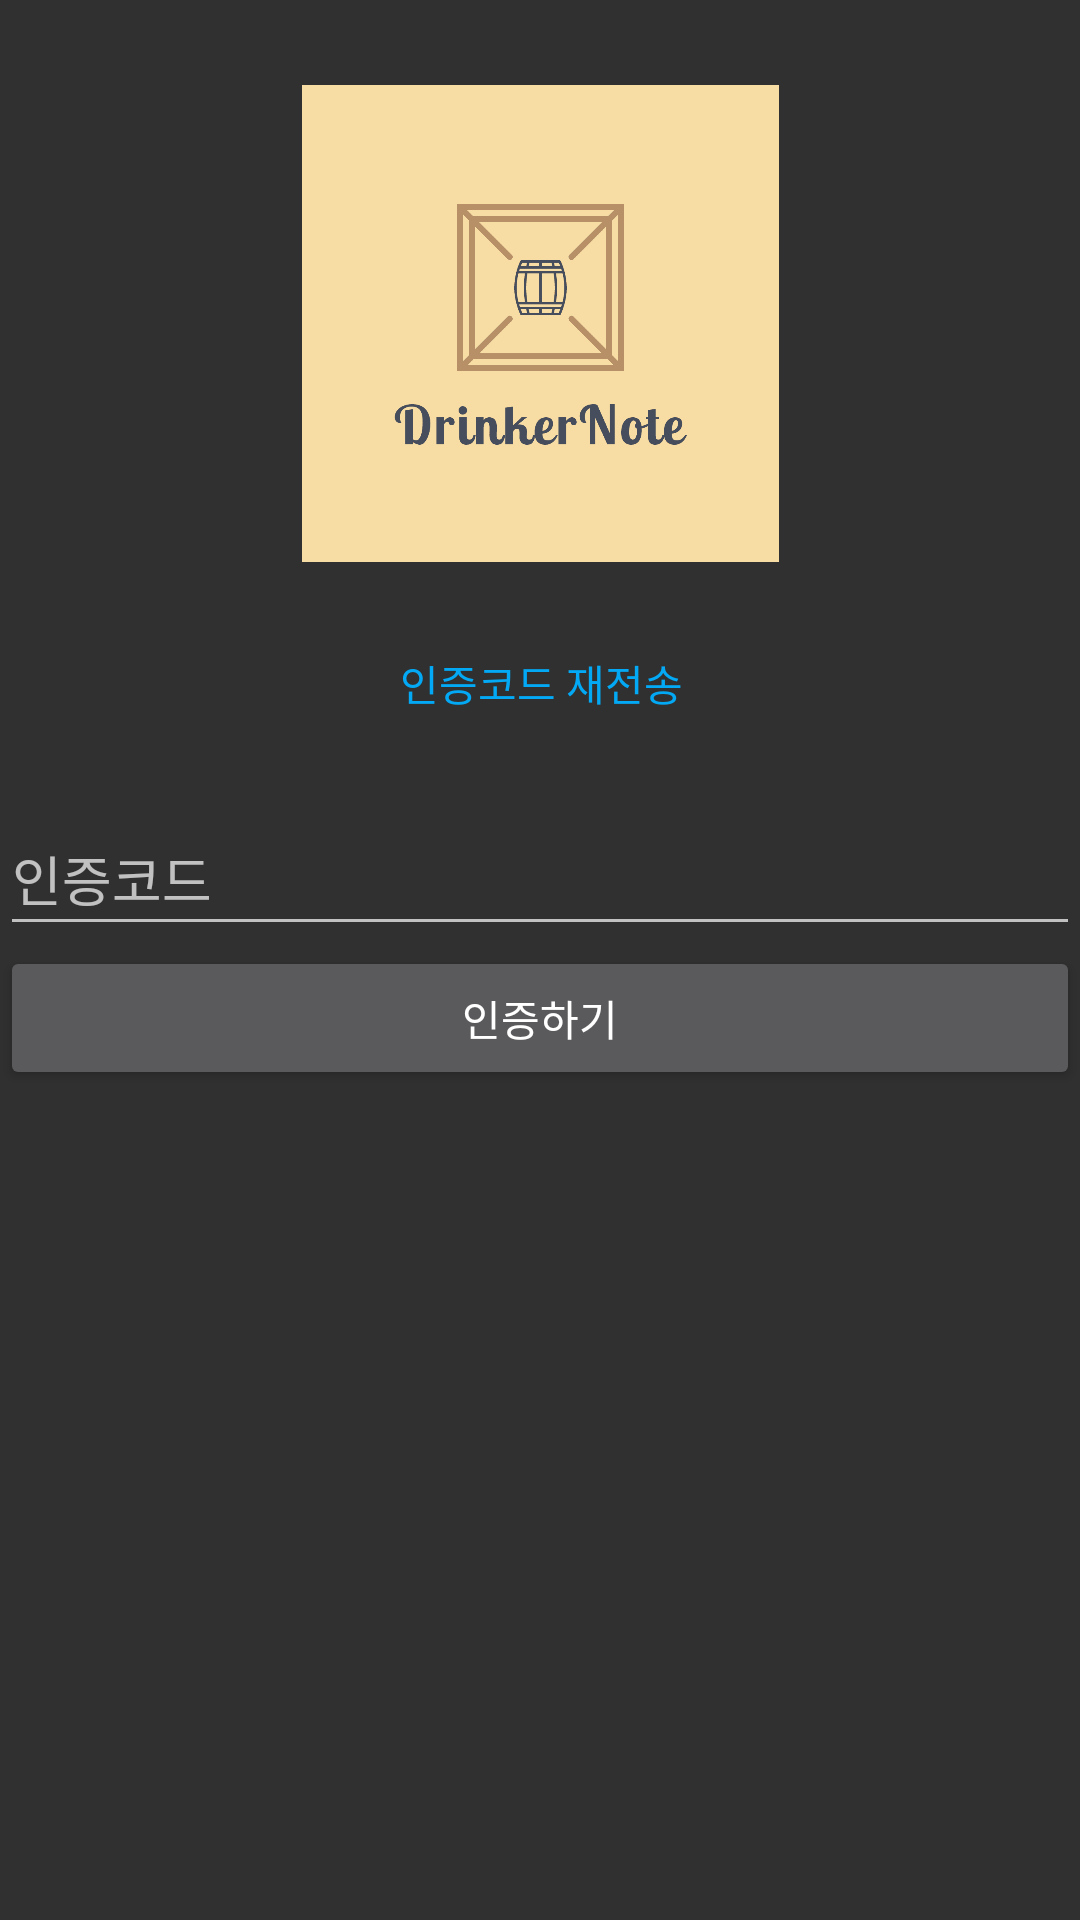

Reconstruct the res/layout file that produces this screen, plus the resources it refers to.
<!-- AndroidManifest.xml: application theme Theme.DrinkerNote -->
<!-- res/layout/activity_join_email_code.xml -->
<?xml version="1.0" encoding="utf-8"?>
<androidx.constraintlayout.widget.ConstraintLayout xmlns:android="http://schemas.android.com/apk/res/android"
    xmlns:app="http://schemas.android.com/apk/res-auto"
    xmlns:tools="http://schemas.android.com/tools"
    android:layout_width="match_parent"
    android:layout_height="match_parent"
    tools:context=".Join_EmailCode">

    <ImageView
        android:id="@+id/LOGO4"
        android:layout_width="221dp"
        android:layout_height="159dp"
        android:layout_marginStart="8dp"
        android:layout_marginEnd="8dp"
        android:layout_marginBottom="8dp"
        app:layout_constraintBottom_toBottomOf="parent"
        app:layout_constraintEnd_toEndOf="parent"
        app:layout_constraintStart_toStartOf="parent"
        app:layout_constraintTop_toTopOf="parent"
        app:layout_constraintVertical_bias="0.060000002"
        app:srcCompat="@drawable/logo"
        tools:srcCompat="@drawable/logo"

        />

    <EditText
        android:id="@+id/et_Join_CertificationNumber"
        android:layout_width="match_parent"
        android:layout_height="wrap_content"
        android:layout_marginTop="80dp"
        android:ems="10"
        android:hint="인증코드"
        android:inputType="textPersonName"
        android:minHeight="48dp"
        app:layout_constraintEnd_toEndOf="@+id/LOGO4"
        app:layout_constraintStart_toStartOf="@+id/LOGO4"
        app:layout_constraintTop_toBottomOf="@+id/LOGO4" />

    <Button
        android:id="@+id/btn_certification"
        android:layout_width="match_parent"
        android:layout_height="wrap_content"
        android:text="인증하기"
        app:layout_constraintEnd_toEndOf="@+id/et_Join_CertificationNumber"
        app:layout_constraintHorizontal_bias="0.491"
        app:layout_constraintStart_toStartOf="@+id/et_Join_CertificationNumber"
        app:layout_constraintTop_toBottomOf="@+id/et_Join_CertificationNumber" />

    <TextView
        android:id="@+id/tv_Email_check"
        android:layout_width="wrap_content"
        android:layout_height="wrap_content"
        android:layout_marginBottom="50dp"
        android:text=""
        app:layout_constraintBottom_toTopOf="@+id/et_Join_CertificationNumber"
        app:layout_constraintEnd_toEndOf="parent"
        app:layout_constraintStart_toStartOf="@+id/et_Join_CertificationNumber" />

    <TextView
        android:id="@+id/tv_time"
        android:layout_width="wrap_content"
        android:layout_height="wrap_content"
        android:text=""
        app:layout_constraintBottom_toTopOf="@+id/et_Join_CertificationNumber"
        app:layout_constraintEnd_toEndOf="parent"
        app:layout_constraintHorizontal_bias="1.0"
        app:layout_constraintStart_toStartOf="@+id/et_Join_CertificationNumber" />

    <TextView
        android:id="@+id/tv_SendAgain"
        android:layout_width="wrap_content"
        android:layout_height="wrap_content"
        android:text="인증코드 재전송"
        android:textColor="#03A9F4"
        app:layout_constraintEnd_toEndOf="@+id/tv_Email_check"
        app:layout_constraintStart_toStartOf="@+id/tv_Email_check"
        app:layout_constraintTop_toBottomOf="@+id/tv_Email_check" />
</androidx.constraintlayout.widget.ConstraintLayout>
<!-- resources referenced by this layout -->
<resources>
  <!-- drawable logo: png bitmap (drawable-v24, 8178 bytes) -->
  <style name="Theme.DrinkerNote" parent="Theme.AppCompat.NoActionBar">
          
  
  
  
          
  
  
  
          
          <item name="android:statusBarColor" tools:targetApi="l">?attr/colorPrimaryVariant</item>
          
          <item name="overlapAnchor">false</item>
          <item name="android:dropDownVerticalOffset">?attr/actionBarSize</item>
      </style>
</resources>
